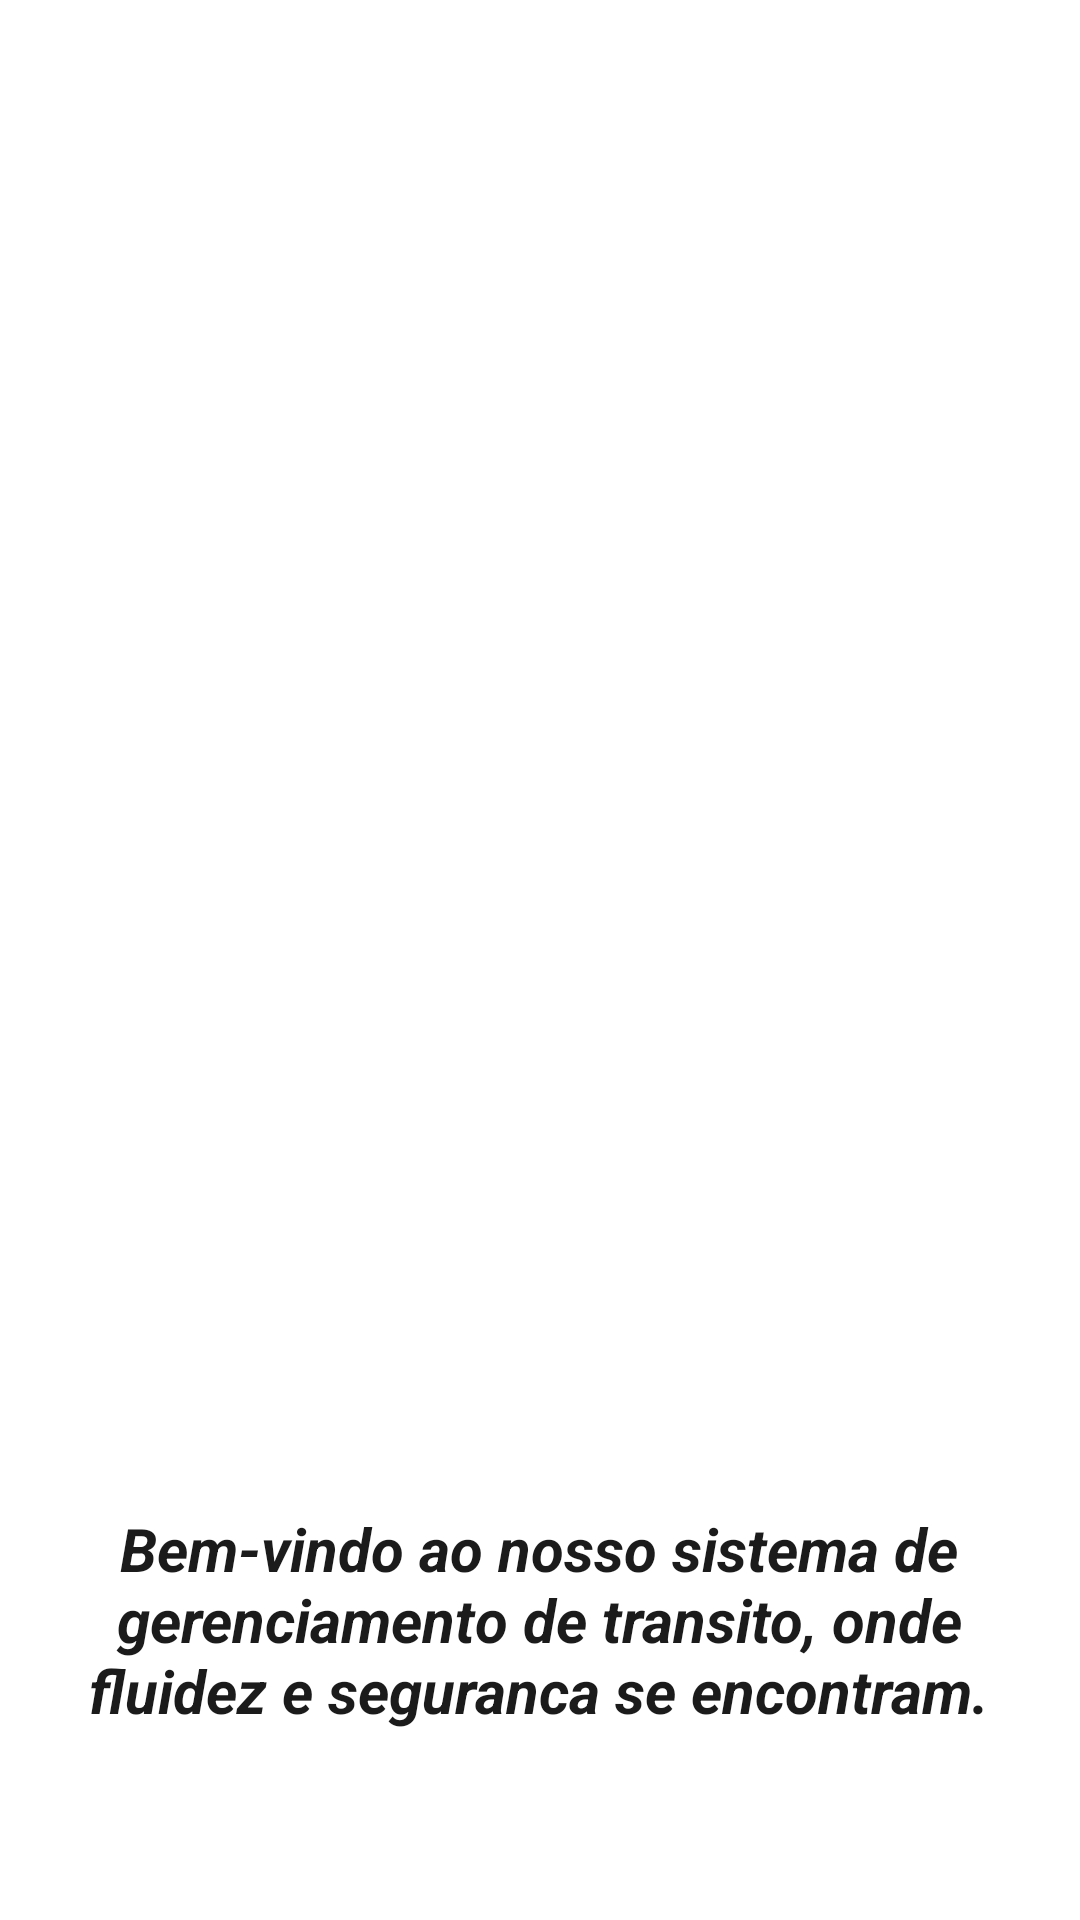

Reconstruct the res/layout file that produces this screen, plus the resources it refers to.
<!-- AndroidManifest.xml: application theme Theme.Gerenciamento_de_transito -->
<!-- res/layout/activity_start.xml -->
<?xml version="1.0" encoding="utf-8"?>
<androidx.constraintlayout.widget.ConstraintLayout xmlns:android="http://schemas.android.com/apk/res/android"
    xmlns:app="http://schemas.android.com/apk/res-auto"
    xmlns:tools="http://schemas.android.com/tools"
    android:layout_width="match_parent"
    android:layout_height="match_parent"
    android:background="@drawable/background"
    tools:context=".StartActivity" >

    <ImageView
        android:id="@+id/imageView3"
        android:layout_width="276dp"
        android:layout_height="329dp"
        android:layout_marginStart="32dp"
        android:layout_marginTop="36dp"
        android:layout_marginEnd="32dp"
        app:layout_constraintEnd_toEndOf="parent"
        app:layout_constraintHorizontal_bias="0.492"
        app:layout_constraintStart_toStartOf="parent"
        app:layout_constraintTop_toTopOf="parent"
        app:srcCompat="@drawable/startt" />

    <TextView
        android:id="@+id/textStart"
        android:layout_width="342dp"
        android:layout_height="82dp"
        android:layout_marginStart="176dp"
        android:layout_marginTop="134dp"
        android:layout_marginEnd="177dp"
        android:gravity="center_horizontal|center_vertical"
        android:text="@string/textStart"
        android:textColor="#1C1B1B"
        android:textSize="20sp"
        android:textStyle="bold|italic"
        app:layout_constraintEnd_toEndOf="parent"
        app:layout_constraintStart_toStartOf="parent"
        app:layout_constraintTop_toBottomOf="@+id/imageView3" />

    <ProgressBar
        android:id="@+id/progressBar"
        style="?android:attr/progressBarStyle"
        android:layout_width="wrap_content"
        android:layout_height="48dp"
        android:layout_marginStart="181dp"
        android:layout_marginTop="36dp"
        android:layout_marginEnd="182dp"
        app:layout_constraintEnd_toEndOf="parent"
        app:layout_constraintStart_toStartOf="parent"
        app:layout_constraintTop_toBottomOf="@+id/textStart" />


</androidx.constraintlayout.widget.ConstraintLayout>
<!-- resources referenced by this layout -->
<resources>
  <string name="textStart">Bem-vindo ao nosso sistema de gerenciamento de transito, onde fluidez e seguranca se encontram.</string>
  <style name="Theme.Gerenciamento_de_transito" parent="Theme.MaterialComponents.DayNight.NoActionBar">
          
          <item name="colorPrimary">@color/purple_500</item>
          <item name="colorPrimaryVariant">@color/black</item>
          <item name="colorOnPrimary">@color/white</item>
          
          <item name="colorSecondary">@color/teal_200</item>
          <item name="colorSecondaryVariant">@color/teal_700</item>
          <item name="colorOnSecondary">@color/black</item>
          
          <item name="android:statusBarColor">?attr/colorPrimaryVariant</item>
          
      </style>
  <color name="purple_500">#FF6200EE</color>
  <color name="black">#FF000000</color>
  <color name="white">#FFFFFFFF</color>
  <color name="teal_200">#FF03DAC5</color>
  <color name="teal_700">#FF018786</color>
</resources>
